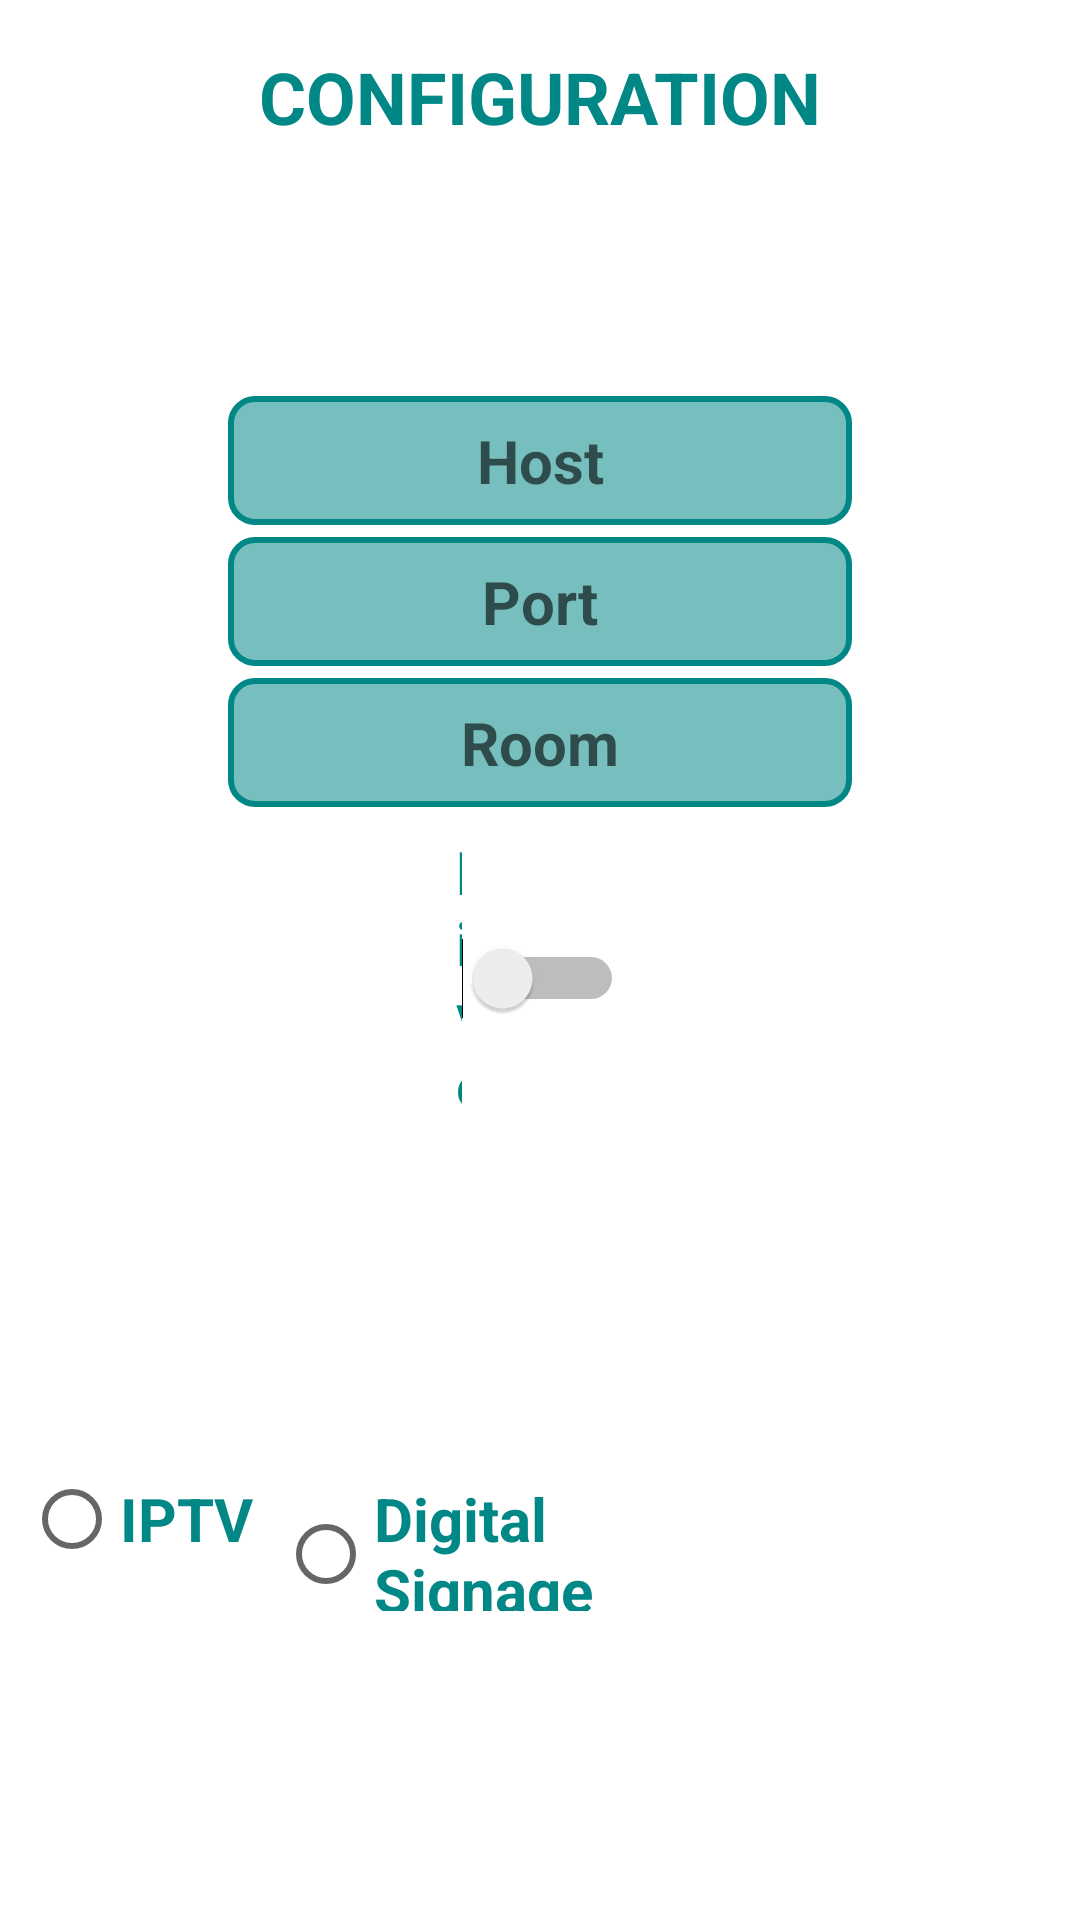

Produce the Android XML layout that renders to this screen, including the resource entries it uses.
<!-- AndroidManifest.xml: application theme Theme.MeshTV -->
<!-- res/layout/fragment_configuration.xml -->
<?xml version="1.0" encoding="utf-8"?>
<androidx.constraintlayout.widget.ConstraintLayout
    xmlns:android="http://schemas.android.com/apk/res/android"
    xmlns:app="http://schemas.android.com/apk/res-auto"
    android:layout_margin="8dp"
    android:layout_width="match_parent"
    android:layout_height="match_parent">

    <androidx.constraintlayout.widget.Guideline
        android:id="@+id/gl_v_1"
        app:layout_constraintGuide_percent="0.20"
        android:orientation="vertical"
        android:layout_width="wrap_content"
        android:layout_height="wrap_content"/>

    <androidx.constraintlayout.widget.Guideline
        android:id="@+id/gl_v_2"
        app:layout_constraintGuide_percent="0.80"
        android:orientation="vertical"
        android:layout_width="wrap_content"
        android:layout_height="wrap_content"/>


    <androidx.constraintlayout.widget.Guideline
        android:id="@+id/gl_v_3"
        app:layout_constraintGuide_percent="0.40"
        android:orientation="vertical"
        android:layout_width="wrap_content"
        android:layout_height="wrap_content"/>

    <androidx.constraintlayout.widget.Guideline
        android:id="@+id/gl_v_4"
        app:layout_constraintGuide_percent="0.60"
        android:orientation="vertical"
        android:layout_width="wrap_content"
        android:layout_height="wrap_content"/>

    <androidx.constraintlayout.widget.Guideline
        android:id="@+id/gl_h_1"
        app:layout_constraintGuide_percent="0.1"
        android:orientation="horizontal"
        android:layout_width="wrap_content"
        android:layout_height="wrap_content"/>
    <androidx.constraintlayout.widget.Guideline
        android:id="@+id/gl_h_2"
        app:layout_constraintGuide_percent="0.20"
        android:orientation="horizontal"
        android:layout_width="wrap_content"
        android:layout_height="wrap_content"/>
    <TextView
        app:layout_constraintStart_toStartOf="parent"
        app:layout_constraintEnd_toEndOf="parent"
        app:layout_constraintTop_toTopOf="parent"
        app:layout_constraintBottom_toTopOf="@+id/gl_h_1"
        android:layout_margin="4dp"
        android:id="@+id/tv_title"
        android:textColor="@color/teal_700"
        android:text="CONFIGURATION"
        android:textStyle="bold"
        android:textSize="24sp"
        android:layout_width="wrap_content"
        android:layout_height="wrap_content"/>

    <EditText
        android:id="@+id/et_host"
        app:layout_constraintTop_toBottomOf="@+id/gl_h_2"
        app:layout_constraintLeft_toRightOf="@+id/gl_v_1"
        app:layout_constraintRight_toLeftOf="@+id/gl_v_2"
        android:layout_width="0dp"
        android:padding="8dp"
        android:layout_margin="4dp"
        android:hint="Host"
        android:textStyle="bold"
        android:textAlignment="center"
        android:textSize="20sp"
        android:background="@drawable/system_text_selector"
        android:textColor="@color/teal_700"
        android:layout_height="wrap_content"/>

    <EditText
        android:id="@+id/et_port"
        app:layout_constraintTop_toBottomOf="@+id/et_host"
        app:layout_constraintLeft_toRightOf="@+id/gl_v_1"
        app:layout_constraintRight_toLeftOf="@+id/gl_v_2"
        android:layout_width="0dp"
        android:layout_margin="4dp"
        android:padding="8dp"
        android:textStyle="bold"
        android:hint="Port"
        android:textAlignment="center"
        android:textSize="20sp"
        android:background="@drawable/system_text_selector"
        android:textColor="@color/teal_700"
        android:layout_height="wrap_content"/>
    <EditText
        android:id="@+id/et_room"
        app:layout_constraintTop_toBottomOf="@+id/et_port"
        app:layout_constraintLeft_toRightOf="@+id/gl_v_1"
        app:layout_constraintRight_toLeftOf="@+id/gl_v_2"
        android:layout_width="0dp"
        android:padding="8dp"
        android:layout_margin="4dp"
        android:textStyle="bold"
        android:hint="Room"
        android:textAlignment="center"
        android:textSize="20sp"
        android:background="@drawable/system_text_selector"
        android:textColor="@color/teal_700"
        android:layout_height="wrap_content"/>

    <Switch
        app:layout_constraintLeft_toRightOf="@+id/gl_v_3"
        app:layout_constraintRight_toLeftOf="@+id/gl_v_4"
        app:layout_constraintTop_toBottomOf="@+id/et_room"
        android:layout_margin="8dp"
        android:id="@+id/sw_live"
        android:textColor="@color/teal_700"
        android:textSize="20sp"
        android:textStyle="bold"
        android:text="Live"
        android:layout_width="0dp"
        android:layout_height="wrap_content"/>
    <RadioGroup
        android:id="@+id/rg_type"
        android:gravity="left"
        app:layout_constraintTop_toBottomOf="@+id/sw_live"
        app:layout_constraintBottom_toBottomOf="parent"
        app:layout_constraintRight_toLeftOf="@+id/gl_v_4"
        app:layout_constraintLeft_toLeftOf="parent"
        android:layout_margin="4dp"
        android:layout_width="0dp"
        android:orientation="horizontal"
        android:layout_height="wrap_content">

        <RadioButton
            android:id="@+id/rb_iptv"
            android:textColor="@color/teal_700"
            android:text="IPTV"
            android:layout_margin="4dp"
            android:textSize="20sp"
            android:textStyle="bold"
            android:layout_width="wrap_content"
            android:layout_height="wrap_content"/>
        <RadioButton
            android:id="@+id/rb_ds"
            android:text="Digital Signage"
            android:layout_margin="4dp"
            android:textSize="20sp"
            android:textStyle="bold"
            android:textColor="@color/teal_700"
            android:layout_width="wrap_content"
            android:layout_height="wrap_content"/>
    </RadioGroup>
    <Button
        android:id="@+id/bt_submit"
        android:background="@drawable/system_button_selector"
        app:layout_constraintTop_toBottomOf="@+id/sw_live"
        app:layout_constraintBottom_toBottomOf="parent"
        app:layout_constraintLeft_toRightOf="@+id/gl_v_4"
        app:layout_constraintRight_toRightOf="parent"
        android:layout_width="0dp"
        android:layout_margin="16dp"
        android:layout_height="wrap_content"
        android:textSize="20sp"
        android:textStyle="bold"
        android:textColor="@color/white"
        android:text="Submit"/>

</androidx.constraintlayout.widget.ConstraintLayout>
<!-- resources referenced by this layout -->
<resources>
  <color name="teal_700">#FF018786</color>
  <color name="white">#FFFFFFFF</color>
  <!-- drawable system_button_selector (drawable) -->
  <?xml version="1.0" encoding="utf-8"?>
  <selector xmlns:android="http://schemas.android.com/apk/res/android">
      <item android:state_pressed="true" android:drawable="@drawable/system_button_pressed"/>
      <item android:state_hovered="true" android:drawable="@drawable/system_button_hover"/>
      <item android:drawable="@drawable/system_button"/>
  
  </selector>
  <!-- drawable system_text_selector (drawable) -->
  <?xml version="1.0" encoding="utf-8"?>
  <selector xmlns:android="http://schemas.android.com/apk/res/android">
      <item android:state_enabled="false" android:drawable="@drawable/system_button_disabled"/>
      <item android:state_enabled="true" android:drawable="@drawable/system_background"/>
  </selector>
  <style name="Theme.MeshTV" parent="Theme.MaterialComponents.DayNight.DarkActionBar">
          
          <item name="colorPrimary">@color/purple_500</item>
          <item name="colorPrimaryVariant">@color/purple_700</item>
          <item name="colorOnPrimary">@color/white</item>
          
          <item name="colorSecondary">@color/teal_200</item>
          <item name="colorSecondaryVariant">@color/teal_700</item>
          <item name="colorOnSecondary">@color/black</item>
          
          <item name="android:statusBarColor" tools:targetApi="l">?attr/colorPrimaryVariant</item>
          
      </style>
  <!-- drawable system_button_pressed (drawable) -->
  <?xml version="1.0" encoding="utf-8"?>
  <shape
      android:shape="rectangle"
      xmlns:android="http://schemas.android.com/apk/res/android">
  
      <corners
          android:radius="8dp"/>
      <stroke
          android:width="2dp"
          android:color="@color/teal_700"/>
      <solid
          android:color="#88000000"/>
  
  </shape>
  <!-- drawable system_button (drawable) -->
  <?xml version="1.0" encoding="utf-8"?>
  <shape
      android:shape="rectangle"
      xmlns:android="http://schemas.android.com/apk/res/android">
  
      <corners
          android:radius="8dp"/>
      <stroke
          android:width="2dp"
          android:color="@color/teal_700"/>
      <solid
          android:color="@color/teal_700"/>
  
  </shape>
  <!-- drawable system_button_disabled (drawable) -->
  <?xml version="1.0" encoding="utf-8"?>
  <shape
      android:shape="rectangle"
      xmlns:android="http://schemas.android.com/apk/res/android">
  
      <corners
          android:radius="8dp"/>
      <stroke
          android:width="2dp"
          android:color="@color/teal_700"/>
      <solid
          android:color="#88CCCCCC"/>
  
  </shape>
  <!-- drawable system_background (drawable) -->
  <?xml version="1.0" encoding="utf-8"?>
  <shape
      android:shape="rectangle"
      xmlns:android="http://schemas.android.com/apk/res/android">
  
      <corners
          android:radius="8dp"/>
      <stroke
          android:width="2dp"
          android:color="@color/teal_700"/>
      <solid
          android:color="@color/teal_700_50"/>
  
  </shape>
  <color name="purple_500">#FF6200EE</color>
  <color name="purple_700">#FF3700B3</color>
  <color name="black">#FF000000</color>
  <color name="teal_700_50">#88018786</color>
  <!-- not gathered from this repository: default colours our renderer supplied (Android Studio template values) -->
  <color name="teal_200">#FF03DAC5</color>
</resources>
